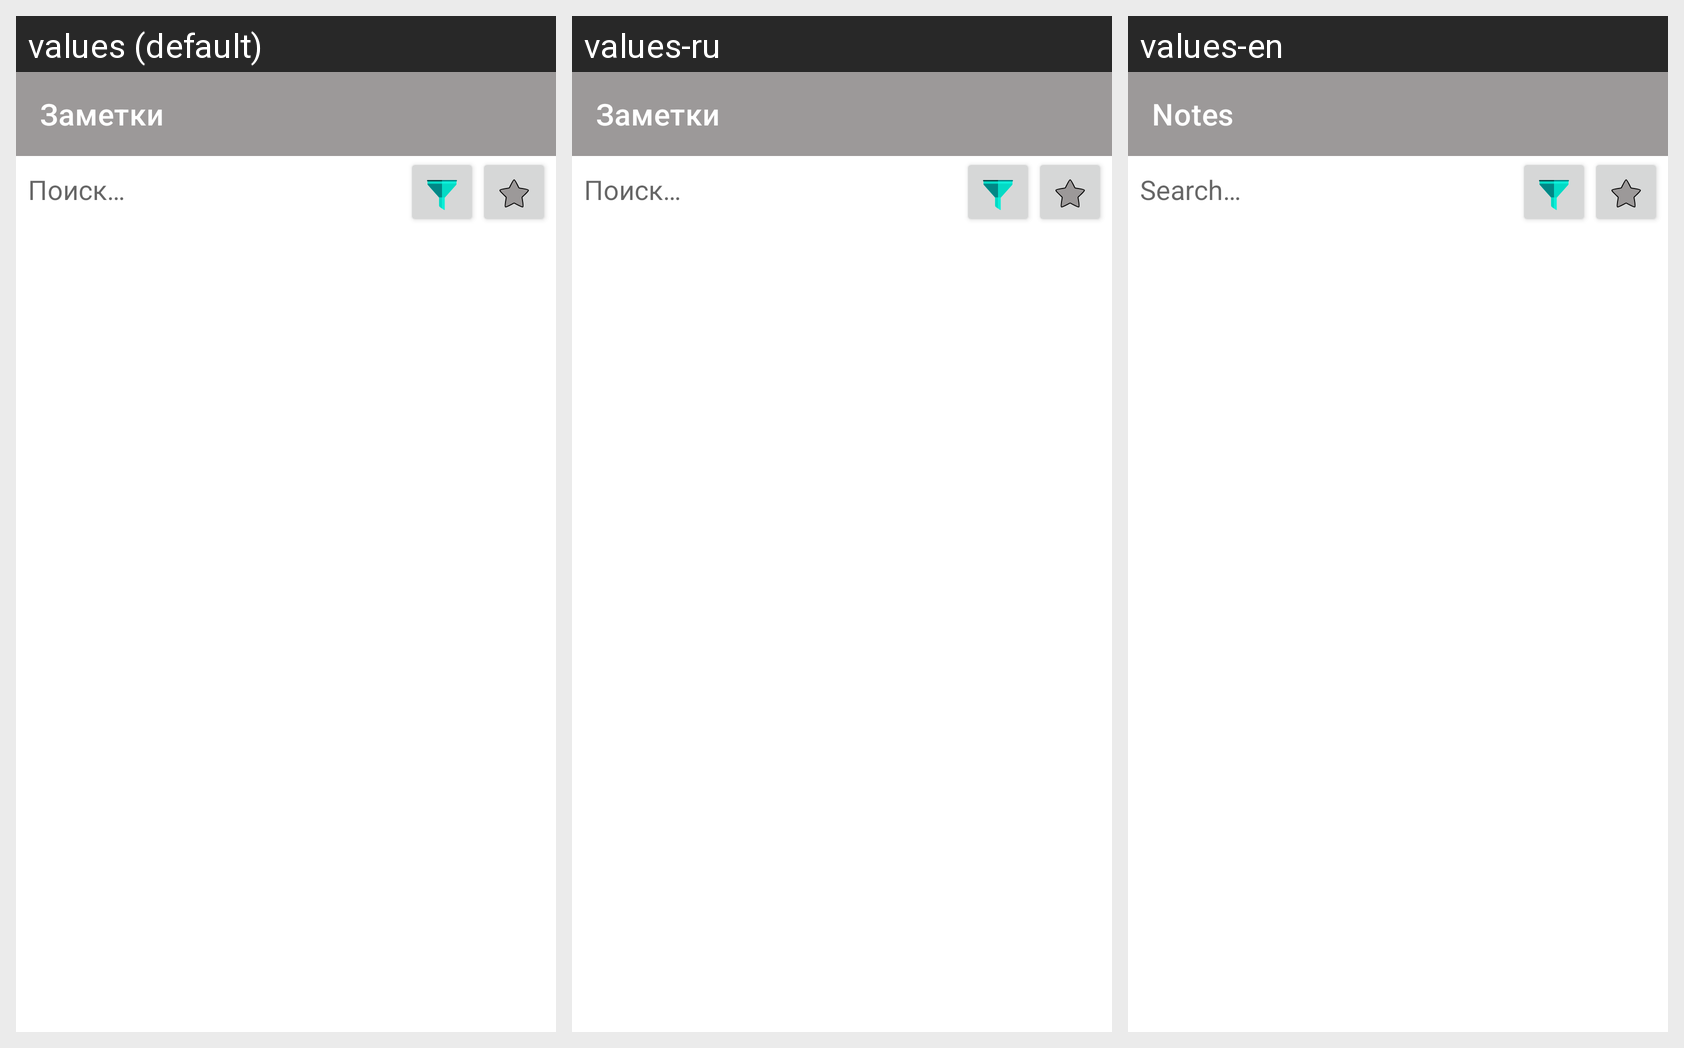

The same Android screen rendered under several of its app's locales, left to right. List the strings drawn on it with the default value and each locale's translation.
Android screen res/layout/fragment_note_list.xml rendered under 3 locales, left to right: values (default), values-ru, values-en. Device: Nexus 5 (rendered at 1080×1920; each locale shown at half size, 540×960, under a caption strip naming it); theme Theme.Notes.
Strings drawn on this screen, with the default value and each locale's value (text and hints the layout hard-codes, and strings that could not be matched under every locale, appear in the picture but are not listed):

app_name
  values: Заметки
  values-ru: Заметки
  values-en: Notes

search_hint
  values: Поиск…
  values-ru: Поиск…
  values-en: Search…
